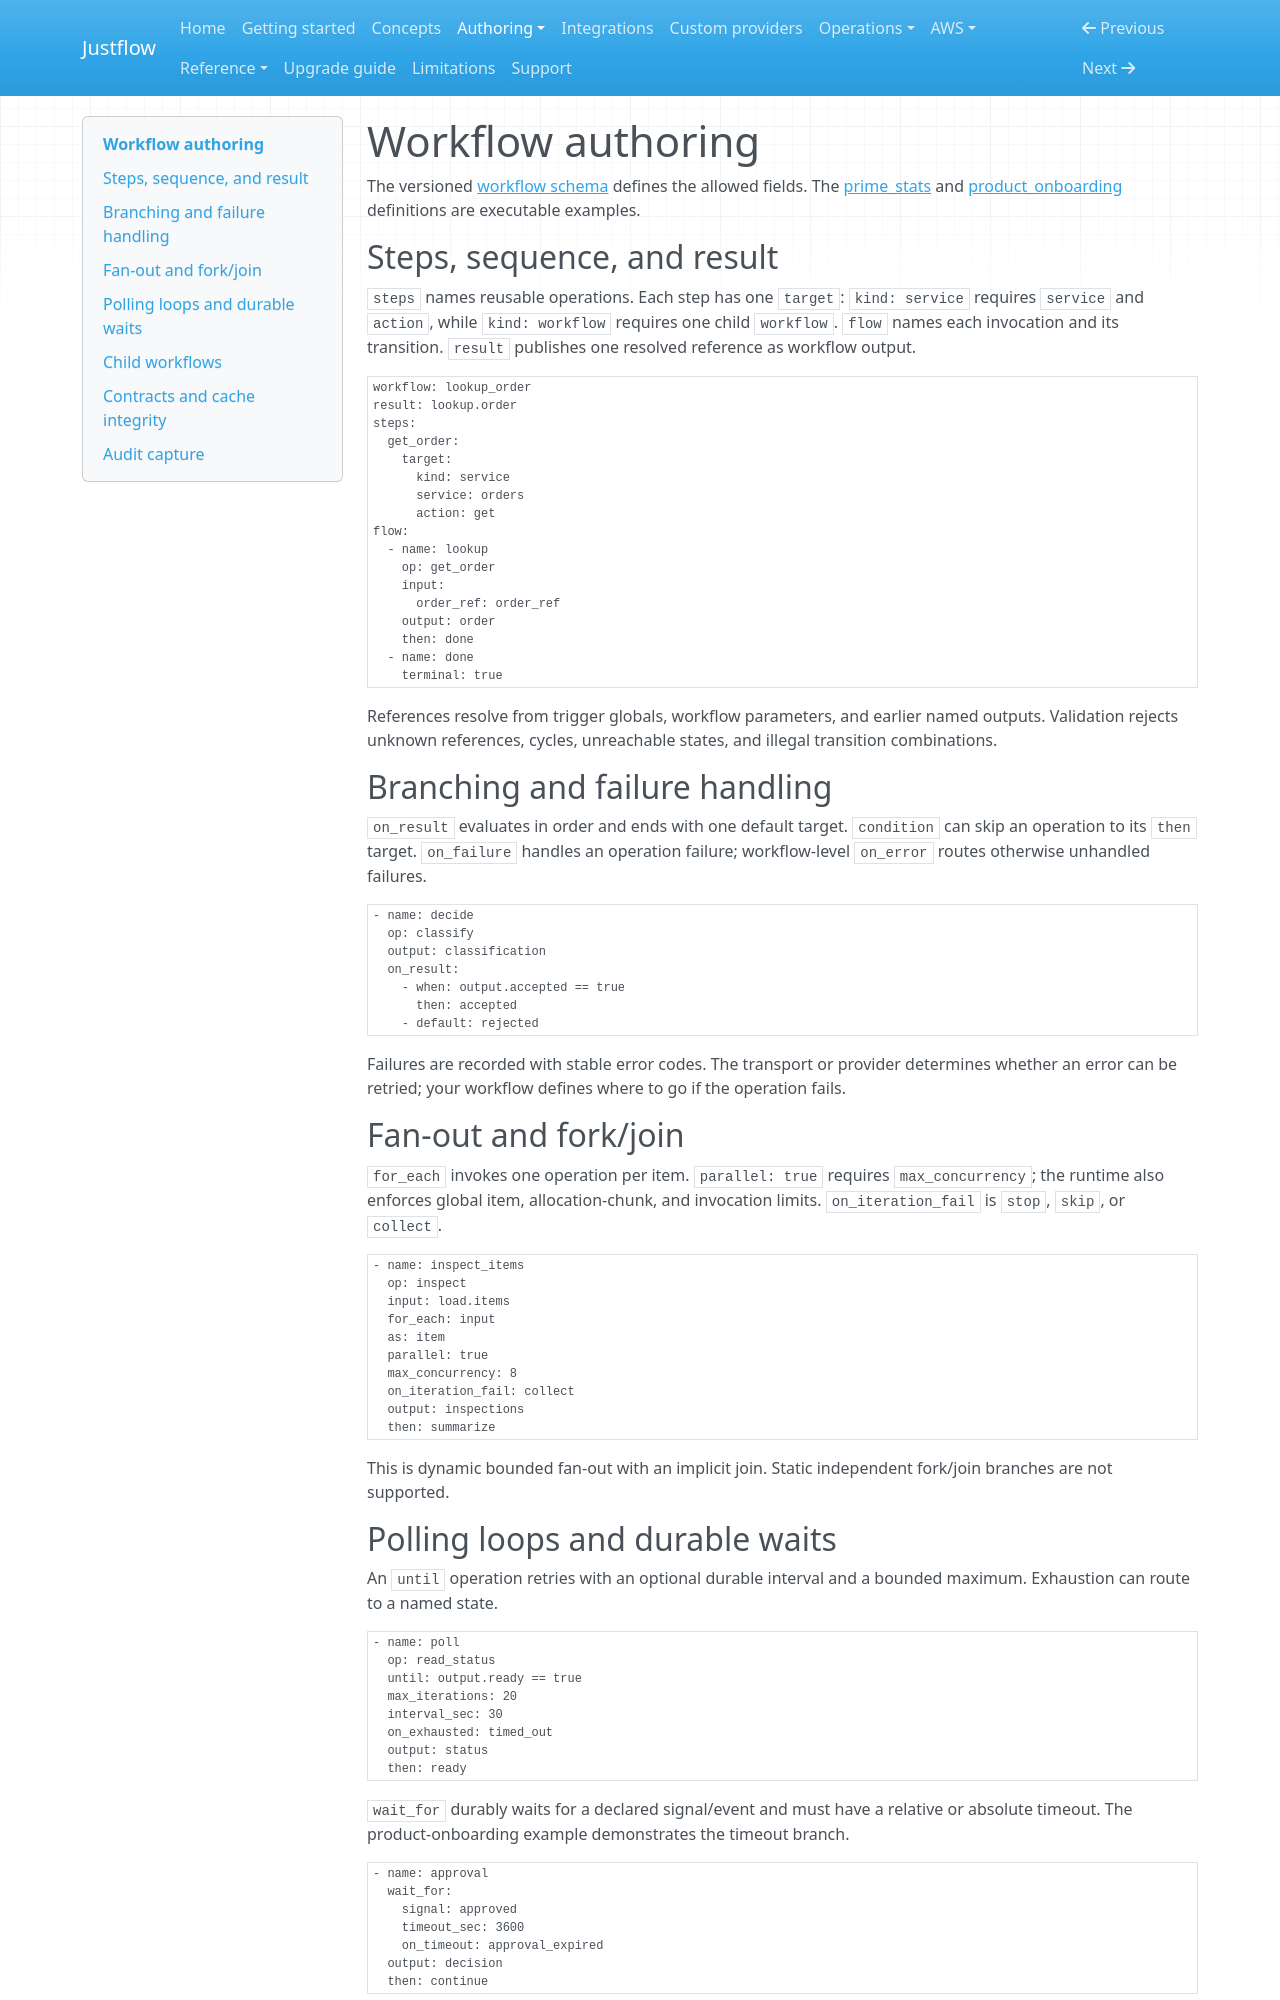

repository: nickyua/justflow · page: authoring/workflows/index.html · generator: mkdocs

# Workflow authoring

The versioned [workflow schema](../reference/generated/schemas.md) defines the allowed fields.
The
[prime_stats](https://github.com/nickyua/justflow/blob/main/examples/prime_stats/configs/workflows/prime_stats.yaml)
and
[product_onboarding](https://github.com/nickyua/justflow/tree/main/examples/product_onboarding/configs/workflows)
definitions are executable examples.

## Steps, sequence, and result

`steps` names reusable operations. Each step has one `target`: `kind: service`
requires `service` and `action`, while `kind: workflow` requires one child `workflow`. `flow` names
each invocation and its transition. `result` publishes one resolved reference as workflow output.

```yaml
workflow: lookup_order
result: lookup.order
steps:
  get_order:
    target:
      kind: service
      service: orders
      action: get
flow:
  - name: lookup
    op: get_order
    input:
      order_ref: order_ref
    output: order
    then: done
  - name: done
    terminal: true
```

References resolve from trigger globals, workflow parameters, and earlier named outputs. Validation
rejects unknown references, cycles, unreachable states, and illegal transition combinations.

## Branching and failure handling

`on_result` evaluates in order and ends with one default target. `condition` can skip an operation
to its `then` target. `on_failure` handles an operation failure; workflow-level `on_error` routes
otherwise unhandled failures.

```yaml
- name: decide
  op: classify
  output: classification
  on_result:
    - when: output.accepted == true
      then: accepted
    - default: rejected
```

Failures are recorded with stable error codes. The transport or provider determines whether an
error can be retried; your workflow defines where to go if the operation fails.

## Fan-out and fork/join

`for_each` invokes one operation per item. `parallel: true` requires `max_concurrency`; the runtime
also enforces global item, allocation-chunk, and invocation limits. `on_iteration_fail` is `stop`,
`skip`, or `collect`.

```yaml
- name: inspect_items
  op: inspect
  input: load.items
  for_each: input
  as: item
  parallel: true
  max_concurrency: 8
  on_iteration_fail: collect
  output: inspections
  then: summarize
```

This is dynamic bounded fan-out with an implicit join. Static independent fork/join branches are
not supported.

## Polling loops and durable waits

An `until` operation retries with an optional durable interval and a bounded maximum. Exhaustion can
route to a named state.

```yaml
- name: poll
  op: read_status
  until: output.ready == true
  max_iterations: 20
  interval_sec: 30
  on_exhausted: timed_out
  output: status
  then: ready
```

`wait_for` durably waits for a declared signal/event and must have a relative or absolute timeout.
The product-onboarding example demonstrates the timeout branch.

```yaml
- name: approval
  wait_for:
    signal: approved
    timeout_sec: 3600
    on_timeout: approval_expired
  output: decision
  then: continue
```
